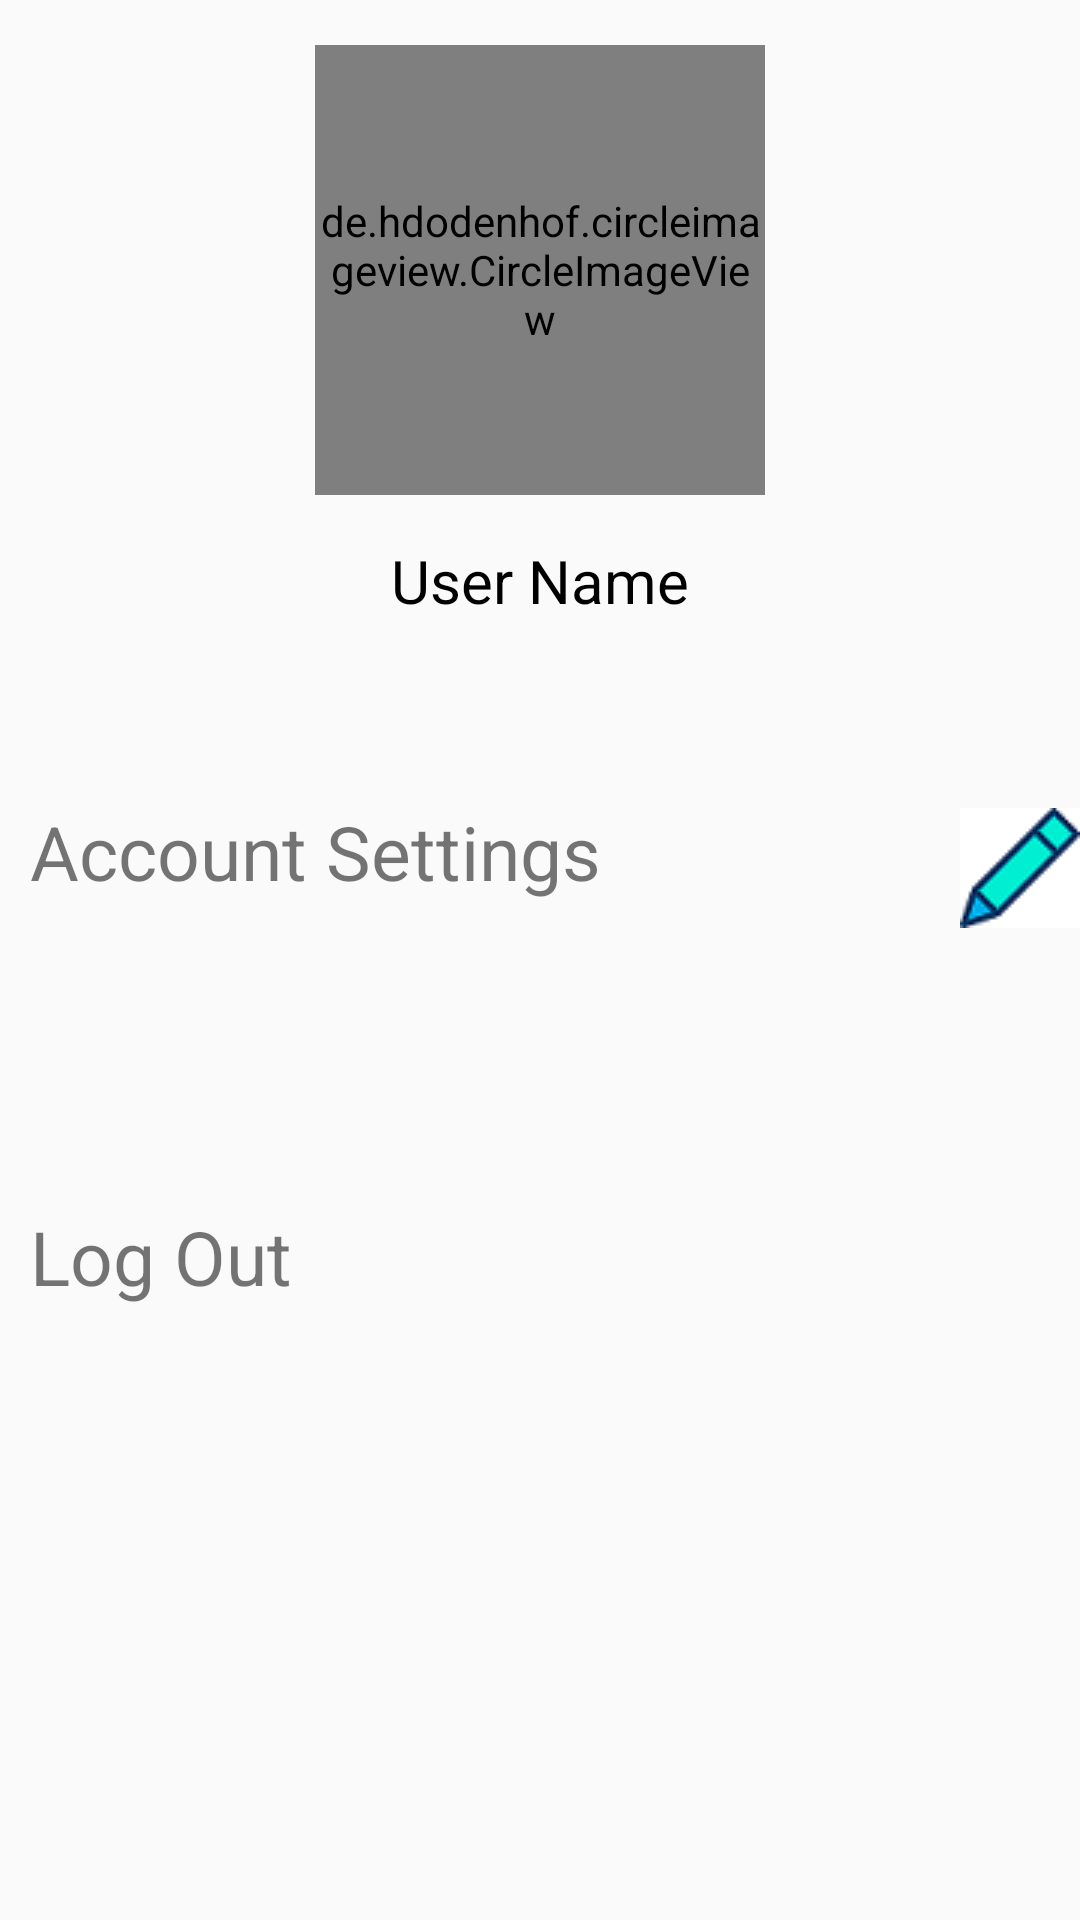

Android layout source for this screen:
<!-- AndroidManifest.xml: application theme Theme.AppCompat.Light.NoActionBar -->
<!-- res/layout/activity_settings.xml -->
<?xml version="1.0" encoding="utf-8"?>
<RelativeLayout xmlns:android="http://schemas.android.com/apk/res/android"
    xmlns:app="http://schemas.android.com/apk/res-auto"
    xmlns:tools="http://schemas.android.com/tools"
    android:layout_width="match_parent"
    android:layout_height="match_parent"
    tools:context=".settingspane.SettingsActivity">


    <de.hdodenhof.circleimageview.CircleImageView
        android:id="@+id/SettingsActivity_circleImageView"
        android:layout_width="150dp"
        android:src="@drawable/defaultgroupicon"
        android:layout_marginStart="105dp"
        android:layout_marginTop="15dp"
        android:layout_height="150dp"/>

    <TextView
        android:id="@+id/SettingsActivity_userName_textView"
        android:layout_width="match_parent"
        android:layout_below="@id/SettingsActivity_circleImageView"
        android:text="@string/username"
        android:textAlignment="center"
        android:textSize="20sp"
        android:layout_marginTop="15dp"
        android:textColor="#000000"
        android:clickable="false"
        android:layout_height="wrap_content"/>

    <TextView
        android:layout_width="match_parent"
        android:id="@+id/SettingsActivity_accountSettingsTab_textView"
        android:layout_below="@+id/SettingsActivity_userName_textView"
        android:layout_marginTop="55dp"
        android:textSize="25sp"
        android:text="@string/accS"
        android:textAlignment="textStart"
        android:paddingTop="5dp"
        android:clickable="true"
        android:drawableEnd="@drawable/editar"
        android:paddingStart="10dp"
        android:layout_height="50dp"/>
    <TextView
        android:layout_width="match_parent"
        android:id="@+id/SettingsActivity_logOutTab_textView"
        android:layout_below="@+id/SettingsActivity_accountSettingsTab_textView"
        android:layout_marginTop="85dp"
        android:textSize="25sp"
        android:text="@string/lgout"
        android:textAlignment="textStart"
        android:paddingTop="5dp"
        android:clickable="true"
        android:paddingStart="10dp"
        android:layout_height="50dp"/>


</RelativeLayout>
<!-- resources referenced by this layout -->
<resources>
  <!-- drawable defaultgroupicon: png bitmap (drawable-v24, 22764 bytes) -->
  <!-- drawable editar: png bitmap (drawable-v24, 2102 bytes) -->
  <string name="accS">Account Settings</string>
  <string name="lgout">Log Out</string>
  <string name="username">User Name</string>
</resources>
